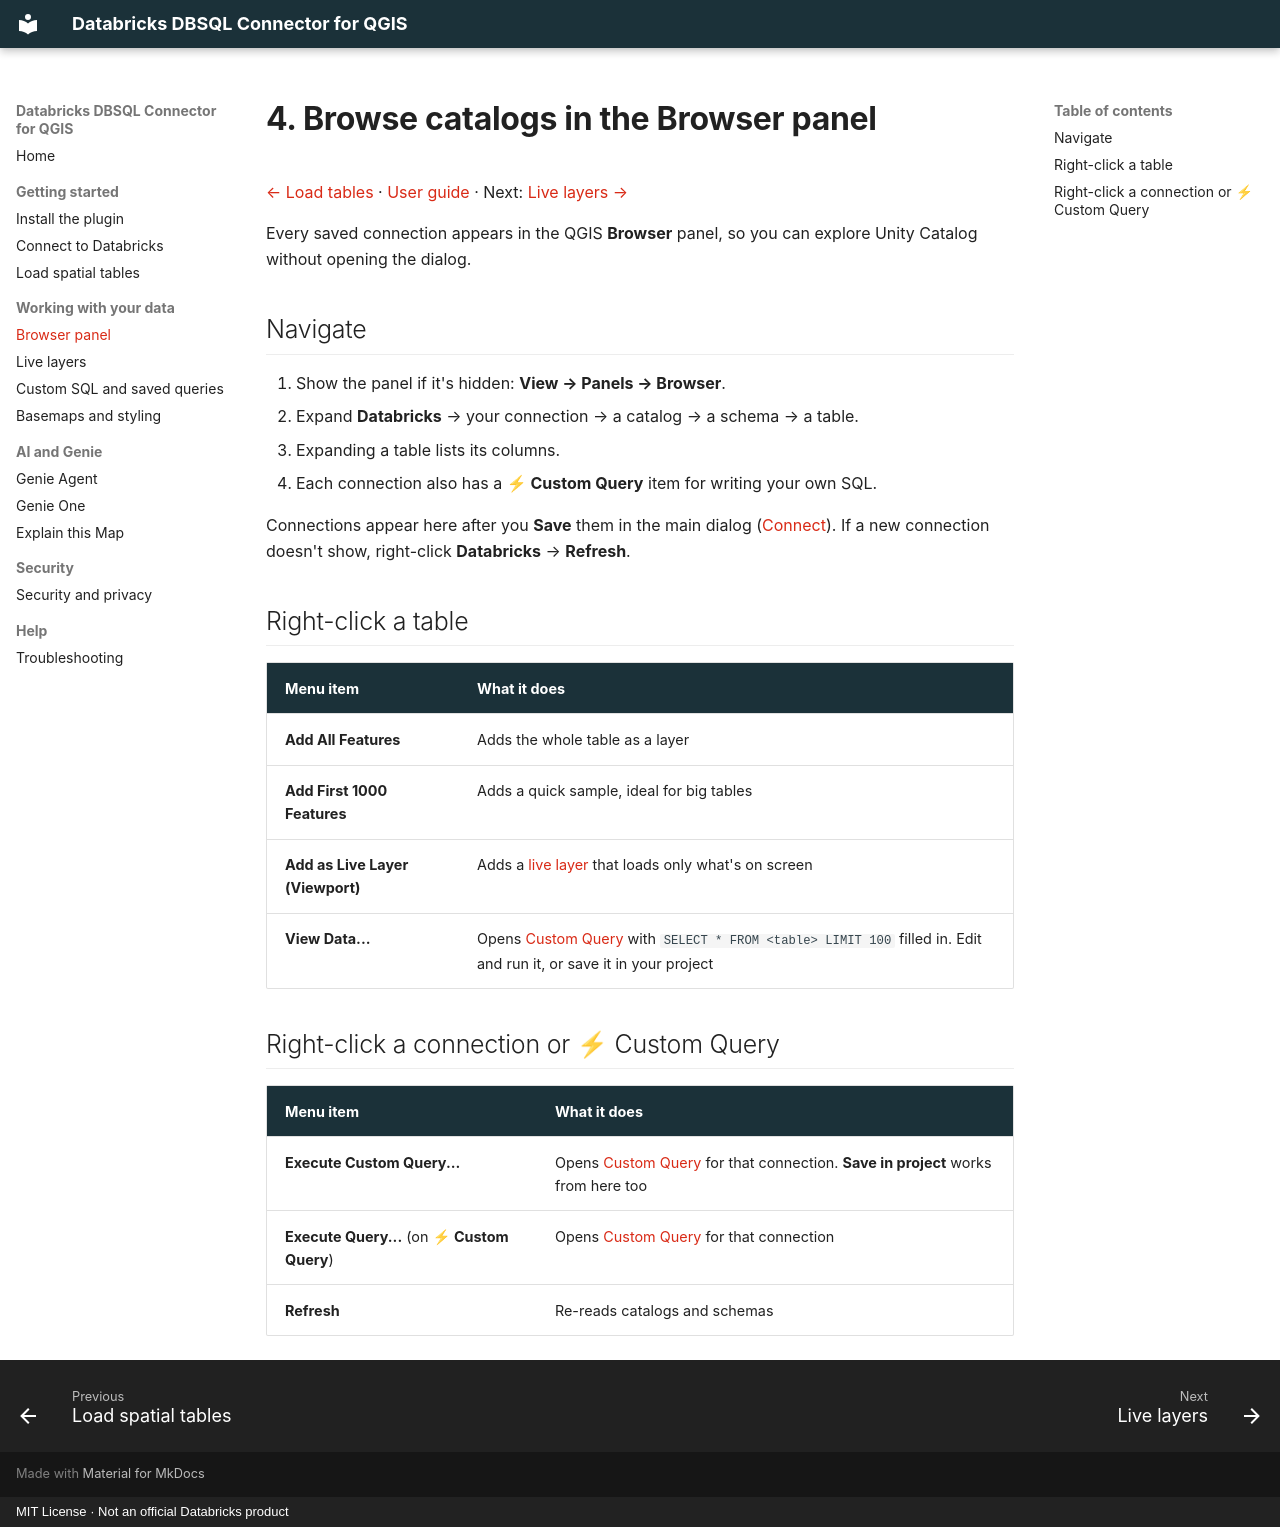

repository: danny-db/qgis-databricks-connector · page: 04-browser-panel/index.html · generator: mkdocs · copyright: MIT License · Not an official Databricks product

# 4. Browse catalogs in the Browser panel

[← Load tables](03-load-tables.md) · [User guide](README.md) · Next: [Live layers →](05-live-layers.md)

Every saved connection appears in the QGIS **Browser** panel, so you can explore Unity Catalog without opening the dialog.

## Navigate
1. Show the panel if it's hidden: **View → Panels → Browser**.
2. Expand **Databricks** → your connection → a catalog → a schema → a table.
3. Expanding a table lists its columns.
4. Each connection also has a **⚡ Custom Query** item for writing your own SQL.

Connections appear here after you **Save** them in the main dialog ([Connect](02-connect.md)). If a new connection doesn't show, right-click **Databricks** → **Refresh**.

## Right-click a table

| Menu item | What it does |
|---|---|
| **Add All Features** | Adds the whole table as a layer |
| **Add First 1000 Features** | Adds a quick sample, ideal for big tables |
| **Add as Live Layer (Viewport)** | Adds a [live layer](05-live-layers.md) that loads only what's on screen |
| **View Data...** | Opens [Custom Query](06-custom-queries.md) with `SELECT * FROM <table> LIMIT 100` filled in. Edit and run it, or save it in your project |

## Right-click a connection or ⚡ Custom Query

| Menu item | What it does |
|---|---|
| **Execute Custom Query...** | Opens [Custom Query](06-custom-queries.md) for that connection. **Save in project** works from here too |
| **Execute Query...** (on **⚡ Custom Query**) | Opens [Custom Query](06-custom-queries.md) for that connection |
| **Refresh** | Re-reads catalogs and schemas |
